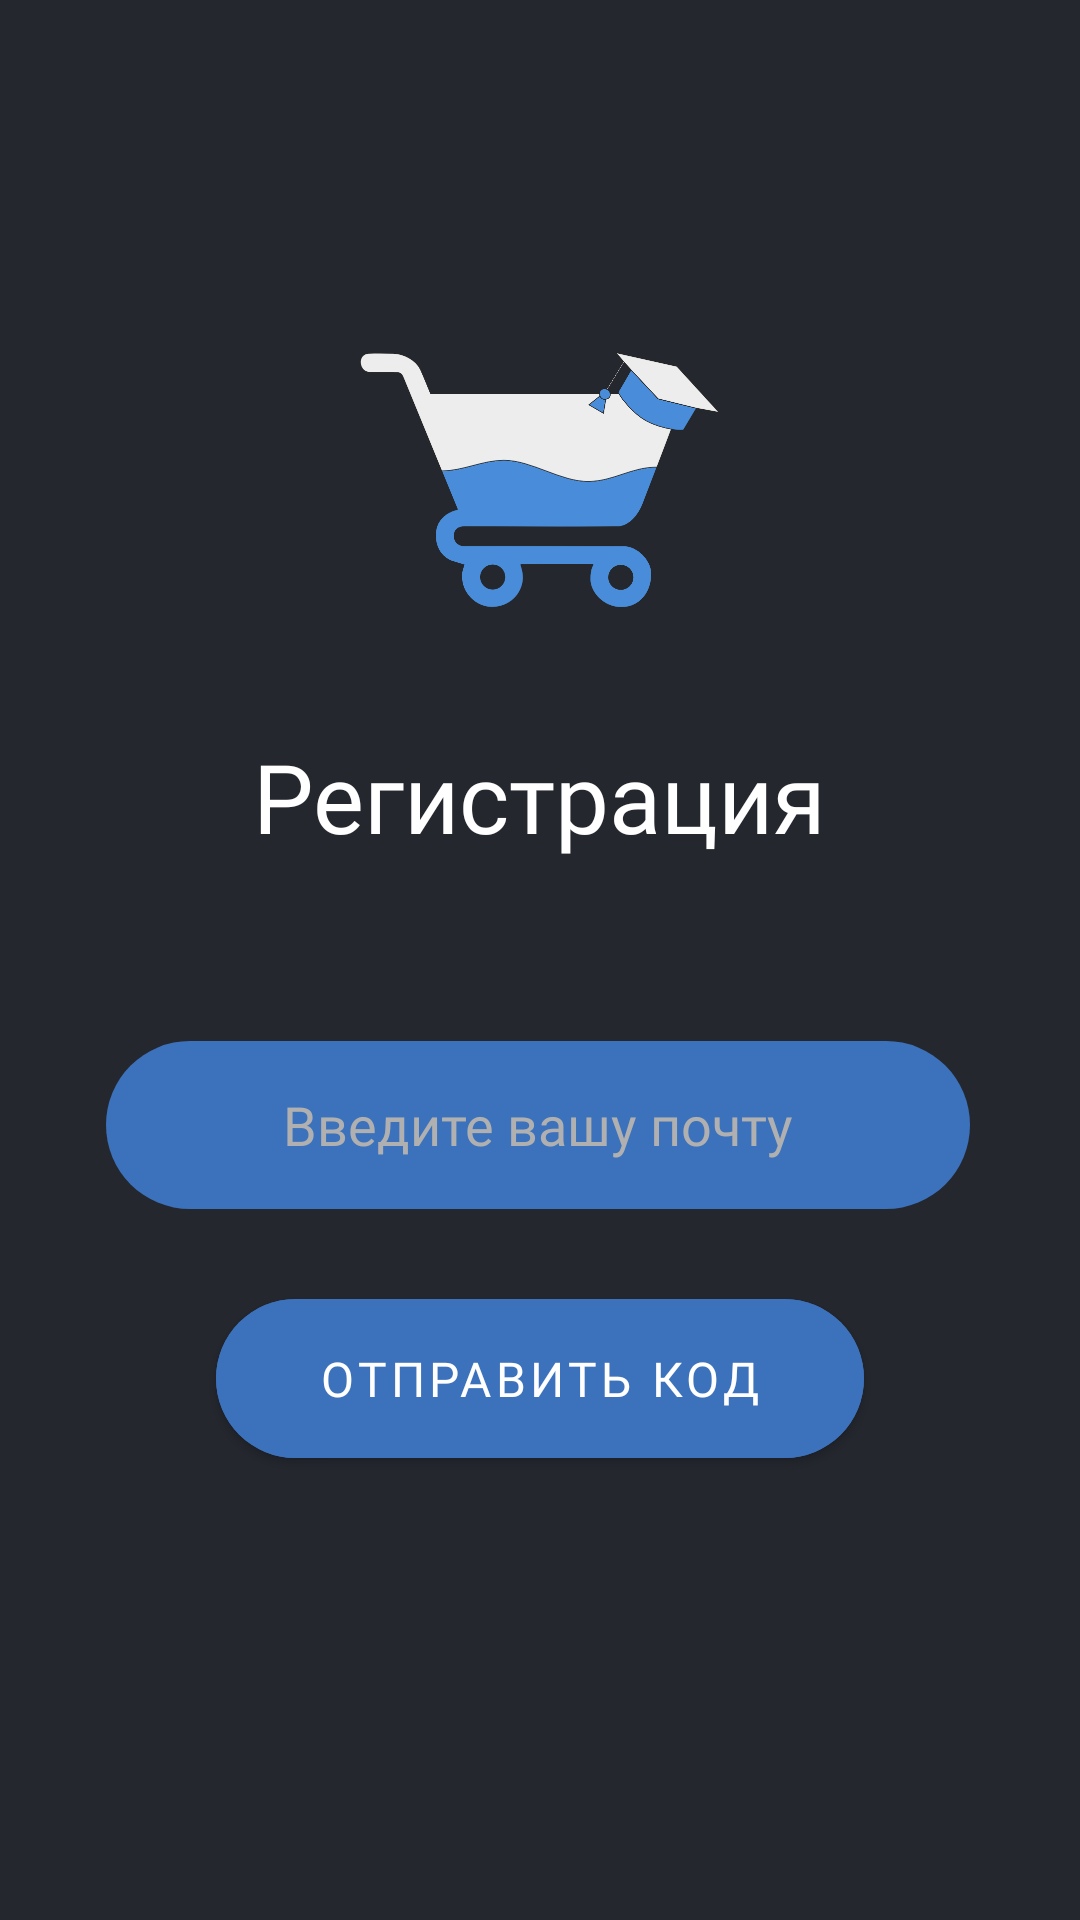

Here is an Android app screen rendered from its layout file. Give the layout XML and the strings, colors and styles it references.
<!-- AndroidManifest.xml: application theme Theme.FEFUMARKET -->
<!-- res/layout/activity_email_input.xml -->
<?xml version="1.0" encoding="utf-8"?>
<androidx.constraintlayout.widget.ConstraintLayout xmlns:android="http://schemas.android.com/apk/res/android"
    xmlns:app="http://schemas.android.com/apk/res-auto"
    android:id="@+id/main"
    android:layout_width="match_parent"
    android:layout_height="match_parent"
    android:background="@color/bg">

    
    <ImageView
        android:id="@+id/logo"
        android:layout_width="120dp"
        android:layout_height="120dp"
        android:src="@drawable/logo"
        android:contentDescription="@string/logo_description"
        app:layout_constraintTop_toTopOf="parent"
        app:layout_constraintStart_toStartOf="parent"
        app:layout_constraintEnd_toEndOf="parent"
        android:layout_marginTop="100dp" />

    
    <TextView
        android:id="@+id/title"
        android:fontFamily="@font/montserrat_regular"
        android:layout_width="wrap_content"
        android:layout_height="wrap_content"
        android:text="Регистрация"
        android:textSize="32sp"
        android:textColor="@color/text_white"
        app:layout_constraintTop_toBottomOf="@+id/logo"
        app:layout_constraintStart_toStartOf="parent"
        app:layout_constraintEnd_toEndOf="parent"
        android:layout_marginTop="24dp"
        android:layout_marginBottom="48dp" />

    
    <EditText
        android:id="@+id/email_input"
        android:layout_width="0dp"
        android:layout_height="56dp"
        android:layout_marginTop="60dp"
        android:autofillHints="email"
        android:background="@drawable/blue_rounded_button"
        android:fontFamily="@font/montserrat_regular"
        android:gravity="center"
        android:hint="Введите вашу почту"
        android:inputType="textEmailAddress"
        android:paddingHorizontal="20dp"
        android:textColor="@color/text_white"
        android:textColorHint="@color/text_hint"
        app:layout_constraintEnd_toEndOf="parent"
        app:layout_constraintHorizontal_bias="0.493"
        app:layout_constraintStart_toStartOf="parent"
        app:layout_constraintTop_toBottomOf="@+id/title"
        app:layout_constraintWidth_percent="0.8" />

    
    <com.google.android.material.button.MaterialButton
        android:id="@+id/send_code_button"
        android:layout_width="0dp"
        android:layout_height="65dp"
        android:layout_marginTop="24dp"
        android:fontFamily="@font/montserrat_regular"
        android:paddingHorizontal="20dp"
        android:text="Отправить код"
        android:textColor="@color/text_white"
        android:textSize="16sp"
        android:backgroundTint="@color/button_blue"
        app:cornerRadius="28dp"
        app:layout_constraintEnd_toEndOf="parent"
        app:layout_constraintHorizontal_bias="0.5"
        app:layout_constraintStart_toStartOf="parent"
        app:layout_constraintTop_toBottomOf="@+id/email_input"
        app:layout_constraintWidth_percent="0.6" />

</androidx.constraintlayout.widget.ConstraintLayout>
<!-- resources referenced by this layout -->
<resources>
  <color name="bg">#24272E</color>
  <color name="button_blue">#3C71BB</color>
  <color name="text_hint">#B0B0B0</color>
  <color name="text_white">#FFFFFF</color>
  <!-- drawable blue_rounded_button (drawable) -->
  <?xml version="1.0" encoding="utf-8"?>
  <shape xmlns:android="http://schemas.android.com/apk/res/android"
      android:shape="rectangle">
      <solid android:color="@color/button_blue" />
      <corners android:radius="28dp" />
      <padding android:left="16dp" android:right="16dp" android:top="12dp" android:bottom="12dp" />
  </shape>
  <!-- drawable logo: png bitmap (drawable, 49648 bytes) -->
  <string name="logo_description">Логотип</string>
  <style name="Theme.FEFUMARKET" parent="Theme.MaterialComponents.DayNight.NoActionBar">
          <item name="colorPrimary">@color/bg</item>
          <item name="colorPrimaryVariant">@color/bg</item>
          <item name="colorOnPrimary">@android:color/white</item>
          <item name="colorSecondary">@color/teal_200</item>
          <item name="colorSecondaryVariant">@color/teal_700</item>
          <item name="colorOnSecondary">@android:color/black</item>
          <item name="android:statusBarColor">@android:color/transparent</item>
      </style>
  <color name="teal_200">#03DAC5</color>
  <color name="teal_700">#018786</color>
</resources>
